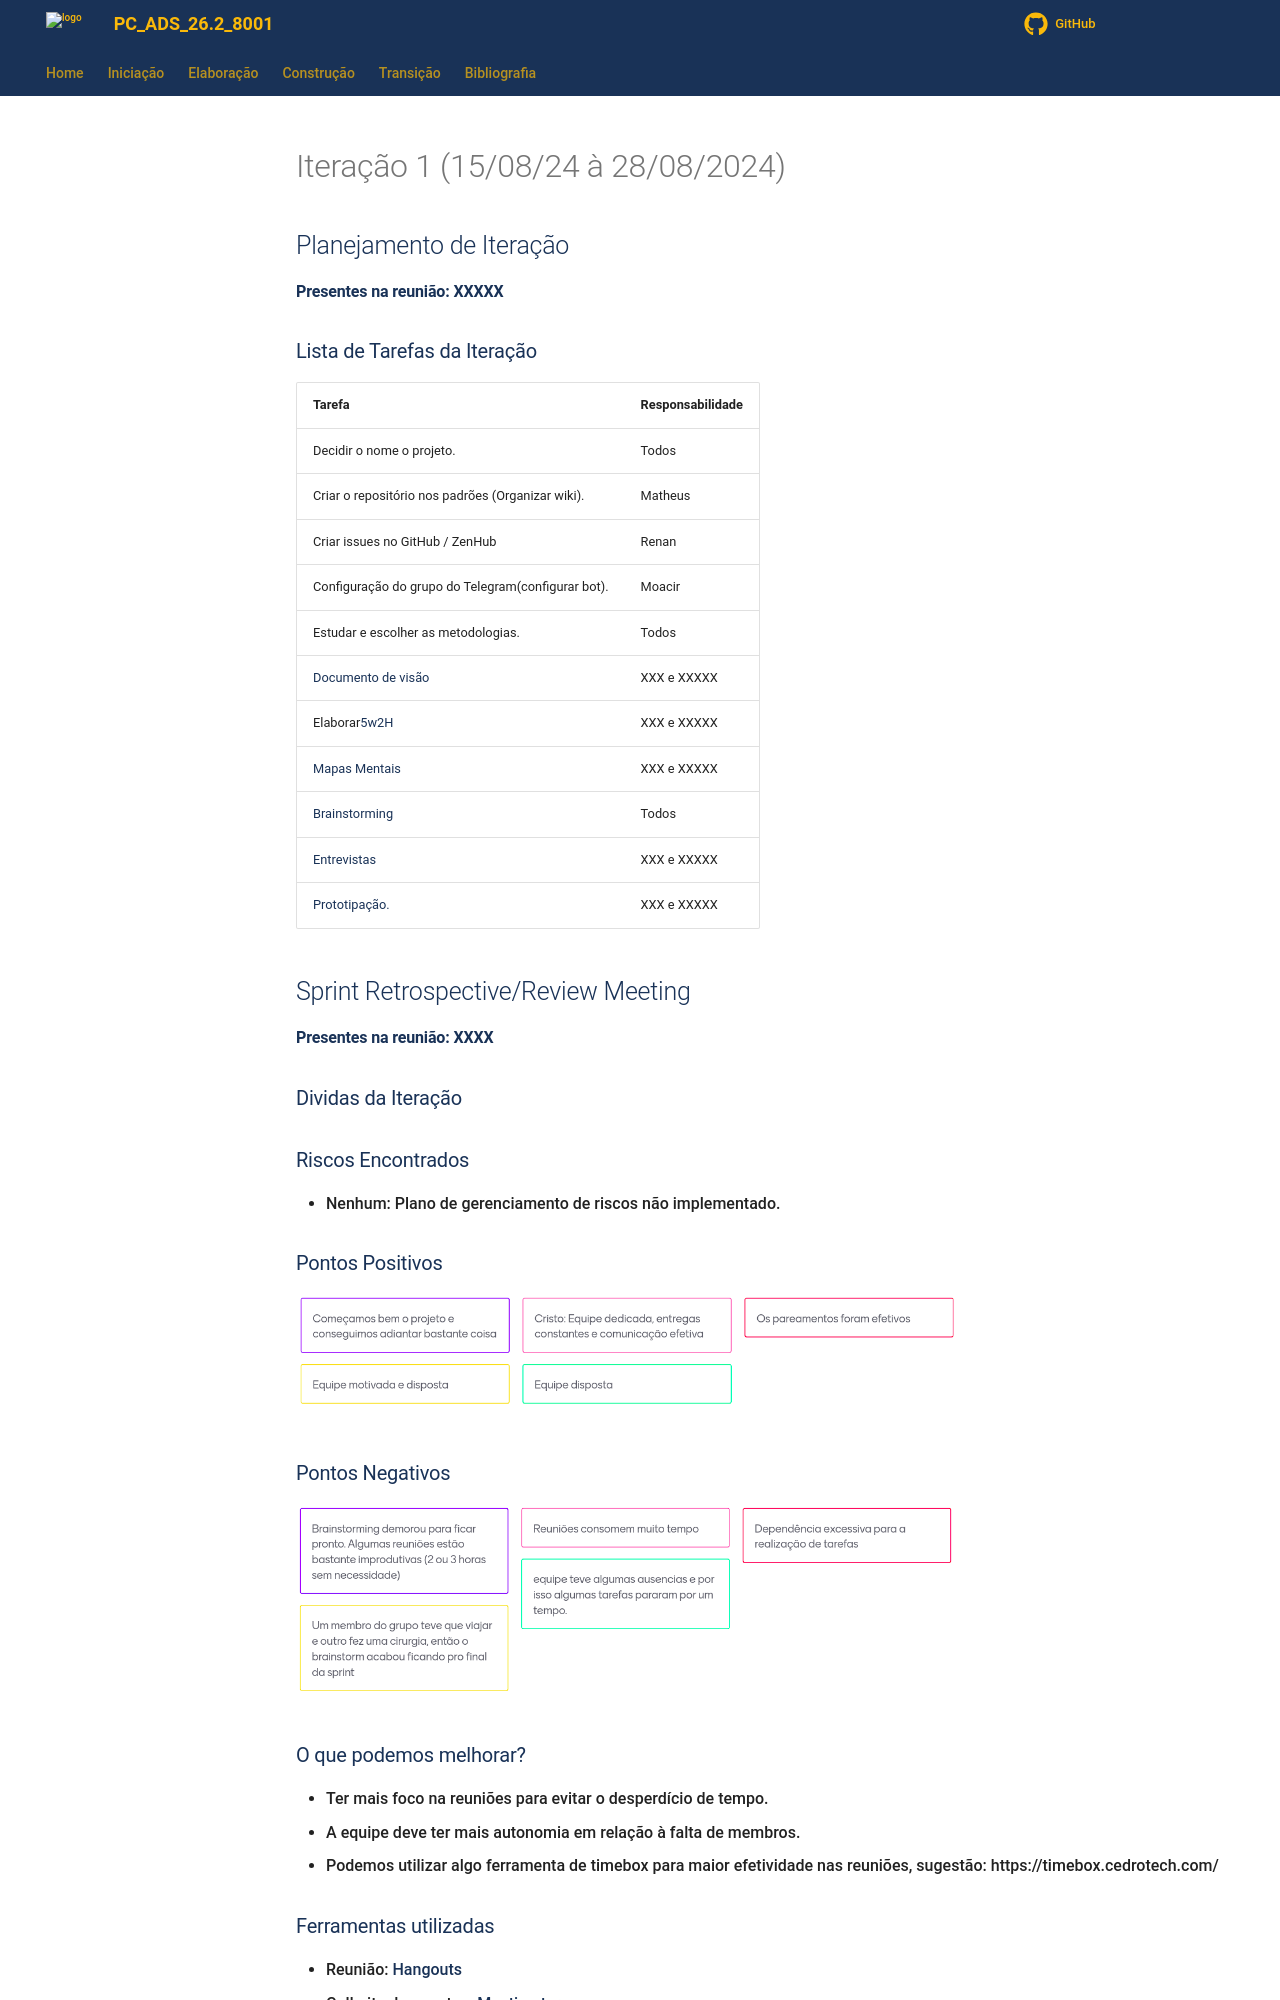

repository: KeanuSGP/copia-bdcc-ads · page: Iteração/interacao1/index.html · generator: mkdocs

---
id: iteração1
title: Iteração 1
---
# Iteração 1 (15/08/24 à 28/08/2024)

## Planejamento de Iteração

#### Presentes na reunião: XXXXX

### Lista de Tarefas da Iteração

| Tarefa                                                                                       | Responsabilidade |
| -------------------------------------------------------------------------------------------- | ---------------- |
| Decidir o nome o projeto.                                                                    | Todos            |
| Criar o repositório nos padrões (Organizar wiki).                                          | Matheus          |
| Criar issues no GitHub / ZenHub                                                              | Renan            |
| Configuração do grupo do Telegram(configurar bot).                                         | Moacir           |
| Estudar e escolher as metodologias.                                                          | Todos            |
| [Documento de visão](https://github.com/xxx/xxx.md)                                            | XXX e XXXXX      |
| Elaborar[5w2H](https://github.com/xxx/xxx.md)                                                   | XXX e XXXXX      |
| [Mapas Mentais](https://github.com/xxx/xxx.md)                                                  | XXX e XXXXX      |
| [Brainstorming](https://github.com/UnBArqDsw/2020.1_G7_TCM/blob/master/docs/base/Brainstorm.md) | Todos            |
| [Entrevistas](https://github.com/xxx/xxx.md)                                                    | XXX e XXXXX      |
| [Prototipação.](https://github.com/xxx/xxx.md)                                                | XXX e XXXXX      |

## Sprint Retrospective/Review Meeting

#### Presentes na reunião: XXXX

### Dividas da Iteração

### Riscos Encontrados

- Nenhum: Plano de gerenciamento de riscos não implementado.

### Pontos Positivos

![pontos positivos](../assets/Iterações/S1-positivos.png)

### Pontos Negativos

![pontos negativos](../assets/Iterações/S1-negativos.png)


### O que podemos melhorar?

- Ter mais foco na reuniões para evitar o desperdício de tempo.
- A equipe deve ter mais autonomia em relação à falta de membros.
- Podemos utilizar algo ferramenta de timebox para maior efetividade nas reuniões, sugestão: https://timebox.cedrotech.com/
